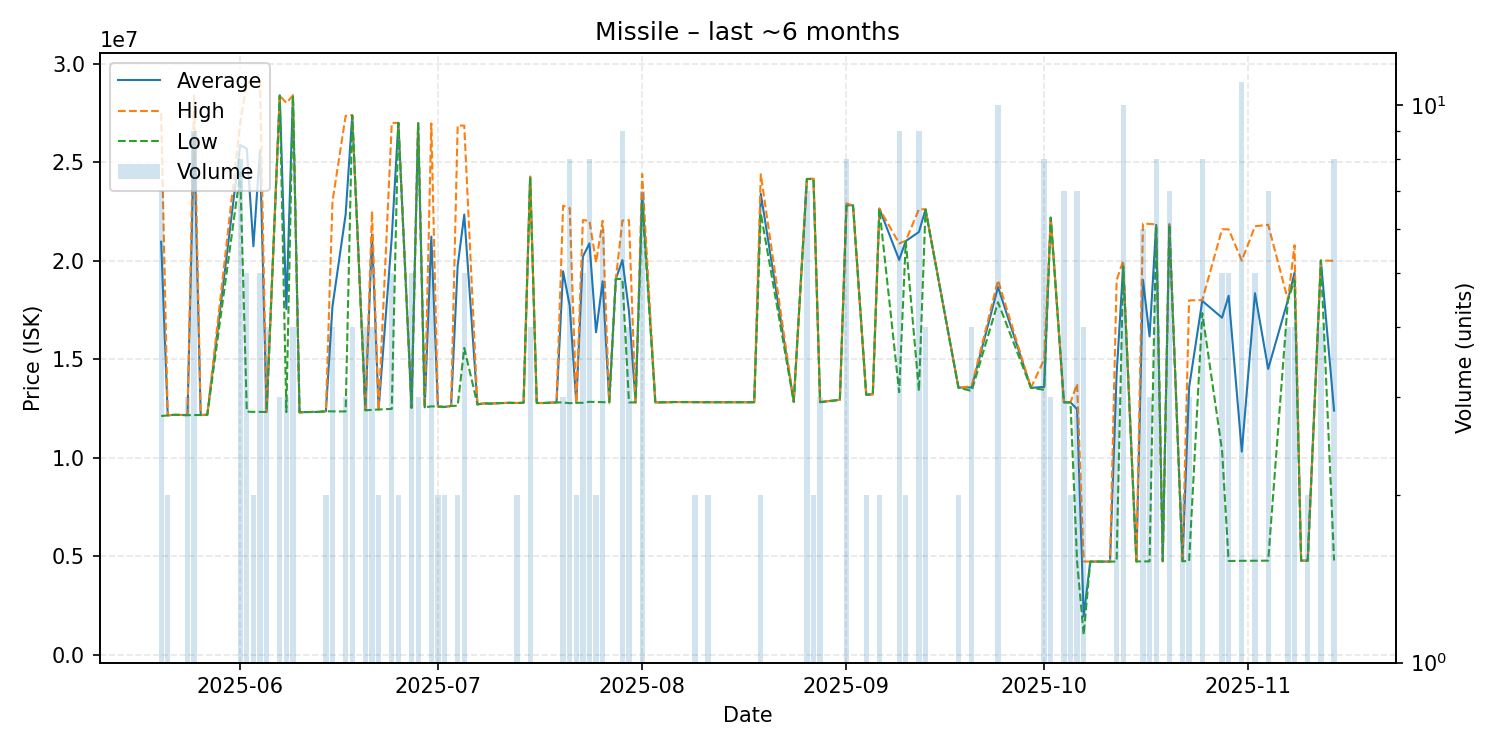

Values plotted in this chart, from the file beside it:
date, average, highest, lowest, order_count, volume
2025-05-20, 20957143, 27485000, 12110000, 7, 7
2025-05-21, 12145000, 12150000, 12140000, 2, 2
2025-05-22, 12170000, 12170000, 12170000, 1, 1
2025-05-24, 12156667, 12160000, 12150000, 3, 3
2025-05-25, 26435556, 28380000, 12160000, 8, 9
2025-05-26, 12160000, 12160000, 12160000, 1, 1
2025-05-27, 12170000, 12170000, 12170000, 1, 1
2025-06-01, 25860000, 26990000, 24450000, 6, 8
2025-06-02, 25680000, 29020000, 12330000, 3, 5
2025-06-03, 20725000, 29130000, 12320000, 2, 2
2025-06-04, 25610000, 29130000, 12320000, 4, 5
2025-06-05, 12315000, 12320000, 12310000, 3, 4
2025-06-07, 28380000, 28380000, 28380000, 1, 3
2025-06-08, 17540000, 28000000, 12310000, 3, 3
2025-06-09, 28377500, 28380000, 28370000, 2, 4
2025-06-10, 12300000, 12300000, 12300000, 1, 1
2025-06-11, 12310000, 12310000, 12310000, 1, 1
2025-06-13, 12320000, 12320000, 12320000, 1, 1
2025-06-14, 12350000, 12350000, 12350000, 2, 2
2025-06-15, 17672500, 23000000, 12345000, 4, 4
2025-06-17, 22346667, 27350000, 12340000, 2, 3
2025-06-18, 27370000, 27385000, 27360000, 4, 4
2025-06-20, 12400000, 12400000, 12400000, 4, 4
2025-06-21, 21322500, 22500000, 12420000, 4, 4
2025-06-22, 12440000, 12440000, 12440000, 1, 2
2025-06-24, 21182000, 26990000, 12470000, 4, 5
2025-06-25, 26990000, 26990000, 26990000, 1, 2
2025-06-27, 12534000, 12540000, 12525000, 4, 5
2025-06-28, 26970000, 26970000, 26970000, 1, 3
2025-06-29, 12550000, 12550000, 12550000, 1, 1
2025-06-30, 21216000, 26960000, 12600000, 2, 5
2025-07-01, 12590000, 12590000, 12590000, 2, 2
2025-07-02, 12570000, 12570000, 12570000, 2, 2
2025-07-03, 12620000, 12620000, 12620000, 1, 1
2025-07-04, 19745000, 26860000, 12630000, 2, 2
2025-07-05, 22334000, 26850000, 15565000, 5, 5
2025-07-07, 12700000, 12700000, 12700000, 1, 1
2025-07-08, 12750000, 12750000, 12750000, 1, 1
2025-07-09, 12740000, 12740000, 12740000, 1, 1
2025-07-10, 12760000, 12760000, 12760000, 1, 1
2025-07-12, 12780000, 12780000, 12780000, 1, 1
2025-07-13, 12770000, 12770000, 12770000, 2, 2
2025-07-14, 12780000, 12780000, 12780000, 1, 1
2025-07-15, 24257500, 24260000, 24250000, 2, 4
2025-07-16, 12770000, 12770000, 12770000, 1, 1
2025-07-17, 12770000, 12770000, 12770000, 1, 1
2025-07-19, 12800000, 12800000, 12800000, 1, 1
2025-07-20, 19456667, 22785000, 12800000, 3, 3
2025-07-21, 17713750, 22665000, 12760000, 5, 8
2025-07-22, 12780000, 12780000, 12780000, 1, 2
2025-07-23, 20200000, 22055000, 12780000, 3, 5
2025-07-24, 20873750, 22020000, 12830000, 5, 8
2025-07-25, 16360000, 19900000, 12820000, 2, 2
2025-07-26, 18948333, 22020000, 12815000, 4, 6
2025-07-27, 12800000, 12800000, 12800000, 1, 1
2025-07-28, 19060000, 19060000, 19060000, 1, 1
2025-07-29, 20024444, 22030000, 19070000, 5, 9
2025-07-30, 17425000, 22050000, 12800000, 3, 4
2025-07-31, 12800000, 12800000, 12800000, 1, 1
2025-08-01, 23395714, 24395000, 22900000, 6, 7
... 60 more rows
